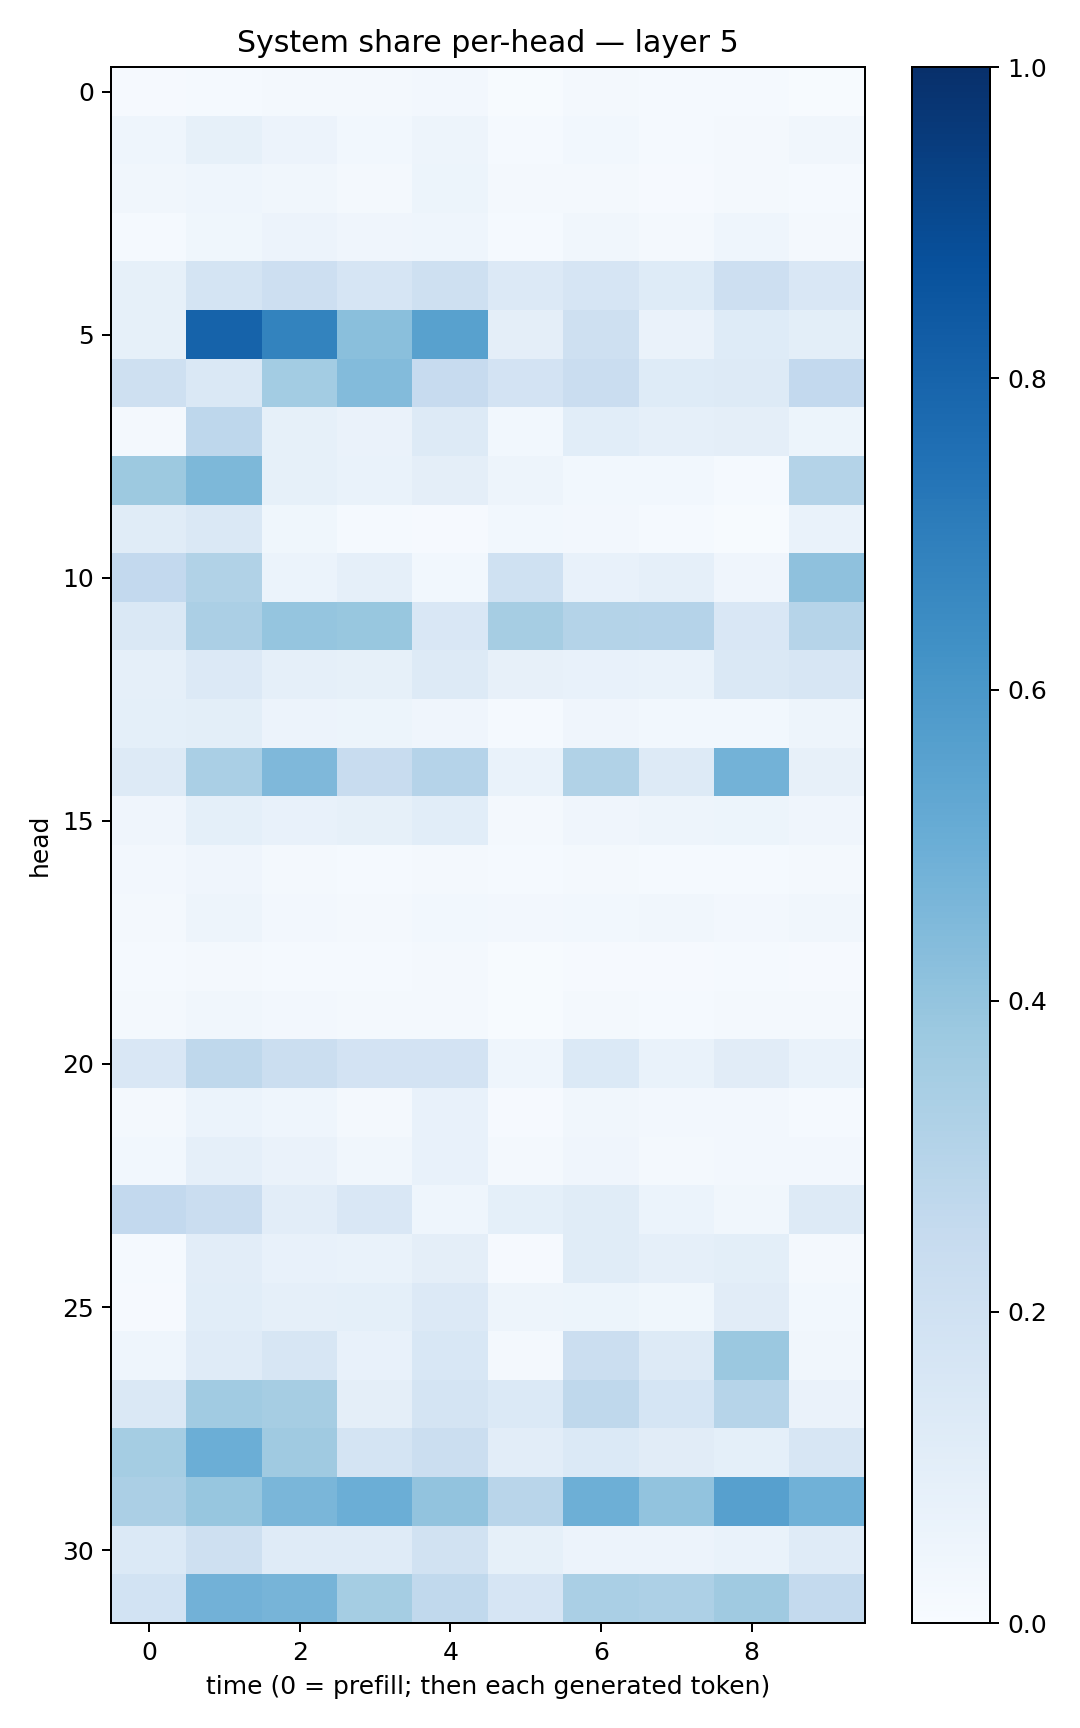

Source data for this figure (header and first rows):
0.009178044, 0.014360649, 0.01732317, 0.019067647, 0.025098331, 0.0057300096, 0.022174468, 0.014517296, 0.013388654, 0.0076262928
0.04333, 0.08378, 0.05474, 0.02907, 0.05026, 0.01254, 0.02922, 0.01481, 0.01993, 0.03192
0.03346, 0.0455, 0.03264, 0.01862, 0.0508, 0.01586, 0.01645, 0.009708, 0.01752, 0.01244
0.01561, 0.03875, 0.05495, 0.04227, 0.04478, 0.01213, 0.03211, 0.02023, 0.04588, 0.01569
0.08451, 0.1744, 0.2118, 0.1675, 0.2073, 0.1343, 0.1661, 0.1223, 0.2128, 0.1493
0.08259, 0.8043, 0.6786, 0.4224, 0.5565, 0.09743, 0.2103, 0.06457, 0.1216, 0.0985
0.205, 0.1428, 0.3593, 0.4404, 0.2456, 0.1832, 0.2302, 0.1239, 0.1309, 0.2589
0.02033, 0.2754, 0.08295, 0.06272, 0.1254, 0.0305, 0.109, 0.08803, 0.09384, 0.05135
0.3754, 0.4567, 0.0836, 0.07004, 0.09483, 0.0505, 0.03066, 0.028, 0.01327, 0.308
0.1155, 0.1463, 0.03639, 0.01268, 0.01046, 0.02931, 0.02441, 0.0136, 0.004483, 0.06947
0.261, 0.3157, 0.06242, 0.08715, 0.02875, 0.2018, 0.0733, 0.08718, 0.03929, 0.4139
0.146, 0.3329, 0.3973, 0.3895, 0.1499, 0.3512, 0.307, 0.3017, 0.1502, 0.298
0.08878, 0.1347, 0.08728, 0.08387, 0.127, 0.07996, 0.07447, 0.06833, 0.1443, 0.1619
0.0925, 0.09837, 0.05709, 0.05151, 0.04234, 0.01275, 0.04089, 0.02936, 0.03046, 0.04781
0.1254, 0.3397, 0.4525, 0.2387, 0.3028, 0.06894, 0.3161, 0.1276, 0.4782, 0.08087
0.04256, 0.09034, 0.07272, 0.08274, 0.109, 0.02193, 0.0407, 0.04787, 0.05229, 0.04135
0.02669, 0.04004, 0.01959, 0.01209, 0.01705, 0.01223, 0.01657, 0.0156, 0.01211, 0.0217
0.02249, 0.04706, 0.02617, 0.01963, 0.02874, 0.02594, 0.03116, 0.03471, 0.02415, 0.03486
0.01429, 0.02029, 0.01469, 0.01195, 0.01878, 0.005529, 0.01154, 0.01091, 0.01418, 0.008697
0.01606, 0.03179, 0.02598, 0.01697, 0.02069, 0.005517, 0.01642, 0.01378, 0.01723, 0.01716
0.1497, 0.2703, 0.2253, 0.1816, 0.1828, 0.04495, 0.1392, 0.06851, 0.11, 0.06739
0.02173, 0.06078, 0.04571, 0.02258, 0.07317, 0.01009, 0.03175, 0.02517, 0.02607, 0.0132
0.03098, 0.08782, 0.06449, 0.03374, 0.07644, 0.01727, 0.04061, 0.02179, 0.02359, 0.02344
0.2595, 0.2298, 0.1043, 0.1512, 0.04322, 0.09157, 0.1154, 0.05901, 0.03415, 0.1317
0.01222, 0.1017, 0.07092, 0.06769, 0.09377, 0.01109, 0.1169, 0.08833, 0.09892, 0.01792
0.009926, 0.1073, 0.08883, 0.09183, 0.1363, 0.04813, 0.05202, 0.03645, 0.1132, 0.02943
0.04412, 0.1182, 0.1601, 0.07559, 0.1558, 0.02251, 0.219, 0.1294, 0.3817, 0.03211
0.1434, 0.3646, 0.35, 0.09741, 0.1766, 0.139, 0.2718, 0.1688, 0.2975, 0.06555
0.3548, 0.4998, 0.3683, 0.1722, 0.2213, 0.1044, 0.1385, 0.113, 0.09077, 0.1572
0.3329, 0.3908, 0.4641, 0.4979, 0.4027, 0.2929, 0.4932, 0.4051, 0.5598, 0.4851
0.1403, 0.2087, 0.1186, 0.1202, 0.1917, 0.08433, 0.0555, 0.05819, 0.06816, 0.118
0.1875, 0.484, 0.4696, 0.3548, 0.2617, 0.1675, 0.3369, 0.3255, 0.3673, 0.2541
